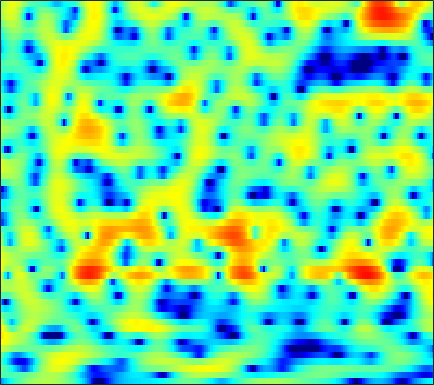

The data file committed next to this chart (first rows):
-8.8826, -7.837, -6.581, -5.47, -4.7164, -3.8015, -2.9804, -2.431, -1.7615, -1.1566, -0.60469, -0.22694, 0.21911, 0.6011, 0.85024, 1.1343, 1.3642, 1.5014, 1.6432, 1.7379, 1.7909, 1.8022, 1.7748, 1.7033
-1.961, -2.007, -2.054, -2.084, -2.096, -2.096, -2.068, -2.023, -1.922, -1.77, -1.563, -1.372, -1.069, -0.7212, -0.4396, -0.05225, 0.333, 0.6109, 0.9541, 1.254, 1.501, 1.644, 1.772, 1.819
-0.7934, -1.28, -2.015, -2.86, -3.578, -4.661, -5.908, -6.963, -8.534, -10.2, -11.5, -11.7, -10.55, -8.482, -6.835, -4.8, -3.024, -1.863, -0.5206, 0.6112, 1.552, 2.139, 2.775, 3.253
-2.487, -3.407, -4.878, -6.653, -8.175, -10.38, -12.57, -13.93, -15.04, -15.38, -15.17, -14.61, -13.18, -11.05, -9.251, -6.886, -4.724, -3.287, -1.61, -0.1828, 1.02, 1.786, 2.642, 3.329
-0.9638, -1.748, -3.018, -4.527, -5.776, -7.461, -8.861, -9.441, -9.396, -8.661, -7.647, -6.841, -5.763, -4.71, -3.936, -2.934, -1.968, -1.28, -0.4252, 0.3529, 1.055, 1.529, 2.089, 2.573
2.695, 2.353, 1.844, 1.304, 0.901, 0.396, -0.0454, -0.3216, -0.6088, -0.8078, -0.9281, -0.9798, -1.016, -1.028, -1.026, -1.022, -1.022, -1.024, -1.035, -1.047, -1.034, -1.002, -0.9227, -0.7926
4.899, 4.595, 4.16, 3.704, 3.358, 2.906, 2.471, 2.153, 1.732, 1.308, 0.8692, 0.5177, -0.005307, -0.6011, -1.105, -1.871, -2.749, -3.471, -4.505, -5.576, -6.59, -7.246, -7.893, -8.223
5.87, 5.343, 4.628, 3.945, 3.482, 2.958, 2.557, 2.321, 2.056, 1.796, 1.48, 1.169, 0.611, -0.1594, -0.9051, -2.188, -3.878, -5.476, -8.206, -11.96, -17.37, -22.4, -22.71, -19.7
5.84, 4.6, 2.7, 0.6189, -0.8273, -1.908, -1.536, -0.6538, 0.6404, 1.699, 2.407, 2.709, 2.82, 2.598, 2.218, 1.424, 0.2993, -0.7571, -2.4, -4.228, -5.939, -6.92, -7.711, -8.079
2.606, 1.185, -1.101, -3.904, -6.149, -7.738, -6.151, -4.229, -1.967, -0.2525, 0.9668, 1.617, 2.194, 2.475, 2.519, 2.397, 2.088, 1.762, 1.262, 0.709, 0.1592, -0.2224, -0.6614, -1.019
-0.3121, -1.017, -1.845, -2.422, -2.648, -2.648, -2.311, -1.88, -1.171, -0.4208, 0.283, 0.7429, 1.241, 1.59, 1.755, 1.858, 1.836, 1.746, 1.562, 1.319, 1.022, 0.7883, 0.4738, 0.142
-4.312, -5.289, -6.019, -5.823, -5.182, -4.038, -2.828, -1.958, -0.8959, 0.007693, 0.759, 1.226, 1.708, 2.049, 2.216, 2.326, 2.327, 2.265, 2.101, 1.873, 1.594, 1.357, 1.008, 0.6287
-8.395, -12.53, -19.92, -12.94, -8.748, -5.181, -2.767, -1.414, -0.02318, 1.016, 1.782, 2.202, 2.576, 2.775, 2.823, 2.75, 2.564, 2.368, 2.023, 1.64, 1.244, 0.9432, 0.5483, 0.1802
-1.494, -1.885, -2.122, -1.861, -1.393, -0.5577, 0.3618, 1.006, 1.72, 2.276, 2.655, 2.813, 2.87, 2.734, 2.505, 2.039, 1.373, 0.7707, -0.129, -1.108, -2.009, -2.539, -2.947, -2.991
1.626, 1.508, 1.428, 1.453, 1.559, 1.804, 2.102, 2.324, 2.589, 2.762, 2.811, 2.737, 2.504, 2.058, 1.572, 0.7169, -0.4839, -1.647, -3.62, -6.383, -10.27, -13.98, -15.58, -11.33
2.488, 1.892, 1.288, 0.9997, 1.063, 1.436, 1.924, 2.26, 2.619, 2.787, 2.728, 2.555, 2.135, 1.572, 1.061, 0.2625, -0.6546, -1.512, -2.909, -4.599, -6.488, -7.647, -8.134, -7.394
2.9, 0.2112, -5.179, -9.326, -5.383, -0.9693, 1.563, 2.739, 3.555, 3.704, 3.315, 2.743, 1.649, 0.5048, -0.2103, -0.7204, -0.5605, -0.3307, -0.04654, 0.1091, -0.00554, -0.1267, -0.3756, -0.8608
4.511, 3.046, 1.32, 0.476, 0.6059, 1.319, 2.055, 2.461, 2.531, 2.03, 0.9164, -0.4411, -3.252, -8.297, -16.47, -16.08, -7.474, -4.457, -2.076, -0.6388, 0.1967, 0.4873, 0.5422, 0.2861
4.233, 3.691, 2.992, 2.436, 2.129, 1.829, 1.6, 1.356, 0.9381, 0.3916, -0.3935, -1.121, -2.243, -3.342, -3.916, -4.171, -3.662, -3.171, -2.438, -1.896, -1.49, -1.344, -1.31, -1.375
3.626, 3.202, 2.621, 2.132, 1.825, 1.527, 1.313, 1.152, 0.9957, 0.7997, 0.5505, 0.3297, 0.04717, -0.2144, -0.3958, -0.6539, -0.8154, -0.8863, -0.9599, -1.11, -1.389, -1.625, -2.013, -2.493
2.793, 2.05, 1.151, 0.4248, 0.07495, -0.05677, 0.164, 0.5196, 1.029, 1.453, 1.797, 1.963, 2.076, 2.057, 1.964, 1.789, 1.453, 1.173, 0.6637, 0.1209, -0.5636, -1.152, -2.083, -3.253
1.291, -0.3604, -3.111, -6.717, -8.735, -7.256, -3.964, -1.837, 0.2303, 1.713, 2.749, 3.273, 3.66, 3.749, 3.663, 3.407, 2.892, 2.362, 1.49, 0.5429, -0.4191, -1.152, -2.133, -3.054
0.2685, -1.163, -3.386, -5.503, -6.402, -5.58, -3.201, -1.414, 0.4658, 1.917, 2.927, 3.424, 3.794, 3.835, 3.648, 3.067, 2.204, 1.292, -0.2309, -2.275, -4.601, -6.223, -7.014, -6.044
-2.072, -2.591, -2.856, -2.751, -2.374, -1.587, -0.6048, 0.1571, 1.11, 1.94, 2.496, 2.747, 2.872, 2.755, 2.479, 1.817, 0.8855, -0.03398, -1.702, -4.114, -7.423, -10.47, -11.82, -7.955
-11.78, -11.98, -9.079, -6.171, -4.43, -2.565, -1.118, -0.3426, 0.4967, 1.047, 1.31, 1.362, 1.199, 0.8304, 0.501, 0.005899, -0.5665, -0.9877, -1.467, -1.864, -2.115, -2.14, -1.755, -1.025
-10.12, -10.2, -8.238, -5.888, -4.263, -2.595, -1.349, -0.6905, -0.09393, 0.08125, -0.03634, -0.358, -1.111, -2.206, -3.16, -4.26, -4.894, -4.762, -3.86, -2.569, -1.349, -0.5005, 0.5519, 1.48
-4.16, -4.023, -3.637, -2.949, -2.361, -1.583, -1.001, -0.621, -0.3971, -0.4562, -0.9023, -1.537, -2.832, -4.853, -7.314, -12.65, -29.4, -16.27, -8.352, -4.459, -1.825, -0.3387, 1.179, 2.343
-4.771, -4.709, -4.314, -3.62, -3.07, -2.33, -1.675, -1.318, -1.055, -1.001, -1.256, -1.626, -2.325, -3.265, -3.991, -4.873, -5.096, -4.703, -3.567, -2.066, -0.5989, 0.4275, 1.594, 2.544
-10.73, -10.84, -9.233, -7.008, -5.536, -3.956, -2.733, -2.132, -1.607, -1.379, -1.377, -1.508, -1.803, -2.128, -2.259, -2.434, -2.285, -1.964, -1.377, -0.5676, 0.3337, 1.012, 1.862, 2.598
-14.71, -15.34, -11.02, -7.279, -5.327, -3.441, -2.229, -1.659, -1.208, -1.176, -1.394, -1.709, -2.296, -2.929, -3.339, -3.641, -3.535, -3.149, -2.27, -1.186, -0.02479, 0.7872, 1.782, 2.603
-2.721, -2.685, -2.251, -1.604, -1.063, -0.4615, -0.1125, -0.0002635, -0.1516, -0.6058, -1.469, -2.365, -3.954, -6.161, -8.321, -11.14, -11.77, -9.794, -6.551, -3.791, -1.654, -0.3379, 1.102, 2.205
1.613, 1.599, 1.591, 1.585, 1.588, 1.494, 1.299, 1.037, 0.4678, -0.3336, -1.462, -2.584, -4.453, -6.836, -9.098, -12.01, -12.73, -11.08, -8.004, -5.384, -3.171, -1.748, -0.1925, 1.057
3.236, 3.054, 2.792, 2.542, 2.332, 2.026, 1.677, 1.321, 0.7334, -0.06798, -1.02, -1.936, -3.311, -4.75, -5.98, -7.215, -8.015, -8.178, -7.484, -6.179, -4.418, -3.031, -1.382, 0.003913
3.332, 2.851, 2.285, 1.878, 1.644, 1.468, 1.296, 1.14, 0.8534, 0.3488, -0.3819, -1.083, -2.282, -3.835, -5.258, -7.803, -11.37, -15, -16.55, -10.86, -6.467, -4.038, -1.581, 0.1939
0.7152, -0.6123, -2.164, -2.959, -2.78, -1.995, -1.132, -0.6002, -0.2138, -0.1117, -0.3961, -0.7527, -1.529, -2.614, -3.531, -5.182, -6.91, -7.954, -7.923, -6.13, -3.647, -1.92, 0.02829, 1.558
-3.252, -6.216, -13.26, -24.56, -12.87, -7.303, -4.495, -3.238, -2.286, -1.861, -1.802, -1.987, -2.36, -2.822, -3.163, -3.451, -3.534, -3.355, -2.842, -1.936, -0.8314, 0.04836, 1.202, 2.228
-1.67, -2.737, -3.988, -4.66, -4.591, -4.035, -3.376, -3.033, -2.781, -2.932, -3.35, -3.877, -4.675, -5.412, -5.802, -5.688, -4.997, -4.2, -2.951, -1.662, -0.4425, 0.3911, 1.392, 2.234
0.6789, 0.3329, -0.1022, -0.4581, -0.6771, -0.9067, -1.139, -1.383, -1.871, -2.646, -3.895, -5.157, -7.669, -11.5, -15.62, -15.75, -10.03, -6.925, -3.982, -1.861, -0.2767, 0.6579, 1.597, 2.277
1.83, 1.64, 1.341, 1.055, 0.8437, 0.5602, 0.2455, -0.01902, -0.538, -1.216, -2.187, -3.132, -4.721, -6.501, -7.526, -7.34, -5.522, -3.873, -1.869, -0.2721, 0.9143, 1.567, 2.124, 2.343
1.101, 0.7336, 0.2377, -0.1577, -0.3177, -0.3974, -0.3516, -0.2622, -0.2237, -0.2701, -0.404, -0.5896, -0.8267, -1.022, -0.9808, -0.7815, -0.2541, 0.2361, 0.9968, 1.679, 2.227, 2.479, 2.568, 2.292
-1.508, -2.662, -4.275, -5.506, -5.713, -4.914, -3.596, -2.666, -1.58, -0.8522, -0.3462, -0.1051, 0.1127, 0.2549, 0.4303, 0.6579, 1.008, 1.329, 1.823, 2.287, 2.677, 2.848, 2.893, 2.633
-3.376, -5.471, -9.893, -19.1, -21.15, -11.06, -6.56, -4.549, -2.702, -1.527, -0.8886, -0.6144, -0.556, -0.6458, -0.8484, -0.8649, -0.645, -0.1855, 0.6235, 1.581, 2.411, 2.907, 3.312, 3.428
-1.64, -2.686, -4.021, -5.015, -5.225, -4.66, -3.666, -2.83, -1.897, -1.197, -0.919, -1.026, -1.652, -2.952, -4.539, -7.26, -8.54, -6.618, -2.988, -0.1258, 1.901, 2.981, 3.918, 4.372
-1.53, -2.288, -3.257, -3.993, -4.309, -4.26, -3.769, -3.19, -2.404, -1.796, -1.444, -1.507, -2.008, -3.196, -4.526, -6.782, -7.697, -5.989, -2.78, -0.05729, 1.959, 3.062, 4.062, 4.574
-4.164, -5.386, -7.591, -10.33, -12.07, -12.13, -9.579, -7.569, -5.423, -3.912, -2.906, -2.398, -2.038, -1.916, -1.852, -1.755, -1.362, -0.8694, 0.05673, 1.106, 2.108, 2.757, 3.438, 3.864
-5.303, -6.554, -8.873, -12.07, -14.66, -14.66, -11.16, -8.787, -6.384, -4.681, -3.506, -2.829, -2.195, -1.711, -1.435, -1.058, -0.6384, -0.2776, 0.3008, 0.9337, 1.605, 2.086, 2.673, 3.141
-3.906, -4.37, -5.057, -5.645, -5.908, -5.885, -5.384, -4.885, -4.124, -3.435, -2.863, -2.57, -2.275, -2.11, -2.042, -1.939, -1.806, -1.598, -1.19, -0.574, 0.192, 0.8277, 1.662, 2.42
-2.458, -2.449, -2.457, -2.485, -2.473, -2.418, -2.343, -2.264, -2.196, -2.174, -2.244, -2.393, -2.694, -3.169, -3.597, -4.331, -5.087, -5.516, -5.523, -4.569, -2.954, -1.595, 0.1017, 1.557
-2.515, -2.168, -1.775, -1.486, -1.333, -1.238, -1.305, -1.403, -1.697, -2.11, -2.66, -3.15, -3.924, -4.904, -5.79, -7.522, -10.29, -14.03, -26.66, -14.46, -7.536, -4.336, -1.272, 0.9438
-4.684, -3.786, -2.802, -2.111, -1.792, -1.611, -1.743, -2.023, -2.666, -3.594, -4.743, -5.616, -6.705, -7.457, -7.786, -8.153, -8.478, -8.704, -8.331, -6.729, -4.375, -2.554, -0.3637, 1.438
-7.266, -5.577, -3.912, -2.805, -2.317, -2.051, -2.2, -2.682, -3.737, -5.427, -7.942, -10.59, -15, -15.66, -12.88, -9.412, -7.016, -5.575, -3.938, -2.451, -0.9832, 0.05161, 1.332, 2.436
-6.484, -5.032, -3.486, -2.375, -1.815, -1.473, -1.567, -1.921, -2.812, -4.238, -6.226, -8.012, -10.33, -10.55, -8.949, -6.468, -4.267, -2.88, -1.351, -0.07854, 1.003, 1.679, 2.42, 2.977
-4.702, -3.512, -2.2, -1.221, -0.6808, -0.2763, -0.2221, -0.3246, -0.7225, -1.313, -1.968, -2.429, -2.785, -2.742, -2.485, -1.76, -0.8728, -0.2084, 0.662, 1.432, 2.021, 2.355, 2.599, 2.621
-3.342, -2.111, -0.8136, 0.12, 0.576, 0.9505, 1.054, 0.9432, 0.6354, 0.219, -0.2442, -0.5627, -0.8017, -0.806, -0.6442, -0.2145, 0.346, 0.8173, 1.413, 1.888, 2.178, 2.262, 2.152, 1.747
-1.166, -0.1323, 0.9503, 1.711, 2.051, 2.233, 2.109, 1.77, 1.079, 0.1178, -1.024, -1.838, -2.68, -2.851, -2.417, -1.536, -0.4797, 0.2663, 1.064, 1.614, 1.92, 1.945, 1.741, 1.211
1.033, 1.798, 2.618, 3.161, 3.397, 3.374, 2.954, 2.399, 1.203, -0.6554, -3.394, -6.404, -12.81, -14.62, -9.491, -5.029, -2.37, -1.059, 0.1382, 0.8685, 1.234, 1.292, 1.105, 0.6628
1.506, 2.241, 3.049, 3.601, 3.825, 3.84, 3.492, 2.994, 1.943, 0.4406, -1.531, -3.218, -5.287, -5.952, -5.187, -3.772, -2.47, -1.684, -0.9687, -0.5874, -0.5226, -0.6149, -0.9521, -1.439
0.4315, 1.46, 2.588, 3.422, 3.807, 4.072, 4.029, 3.751, 3.142, 2.299, 1.277, 0.4825, -0.5065, -1.295, -1.734, -2.122, -2.345, -2.456, -2.581, -2.774, -3.138, -3.581, -4.402, -5.522
